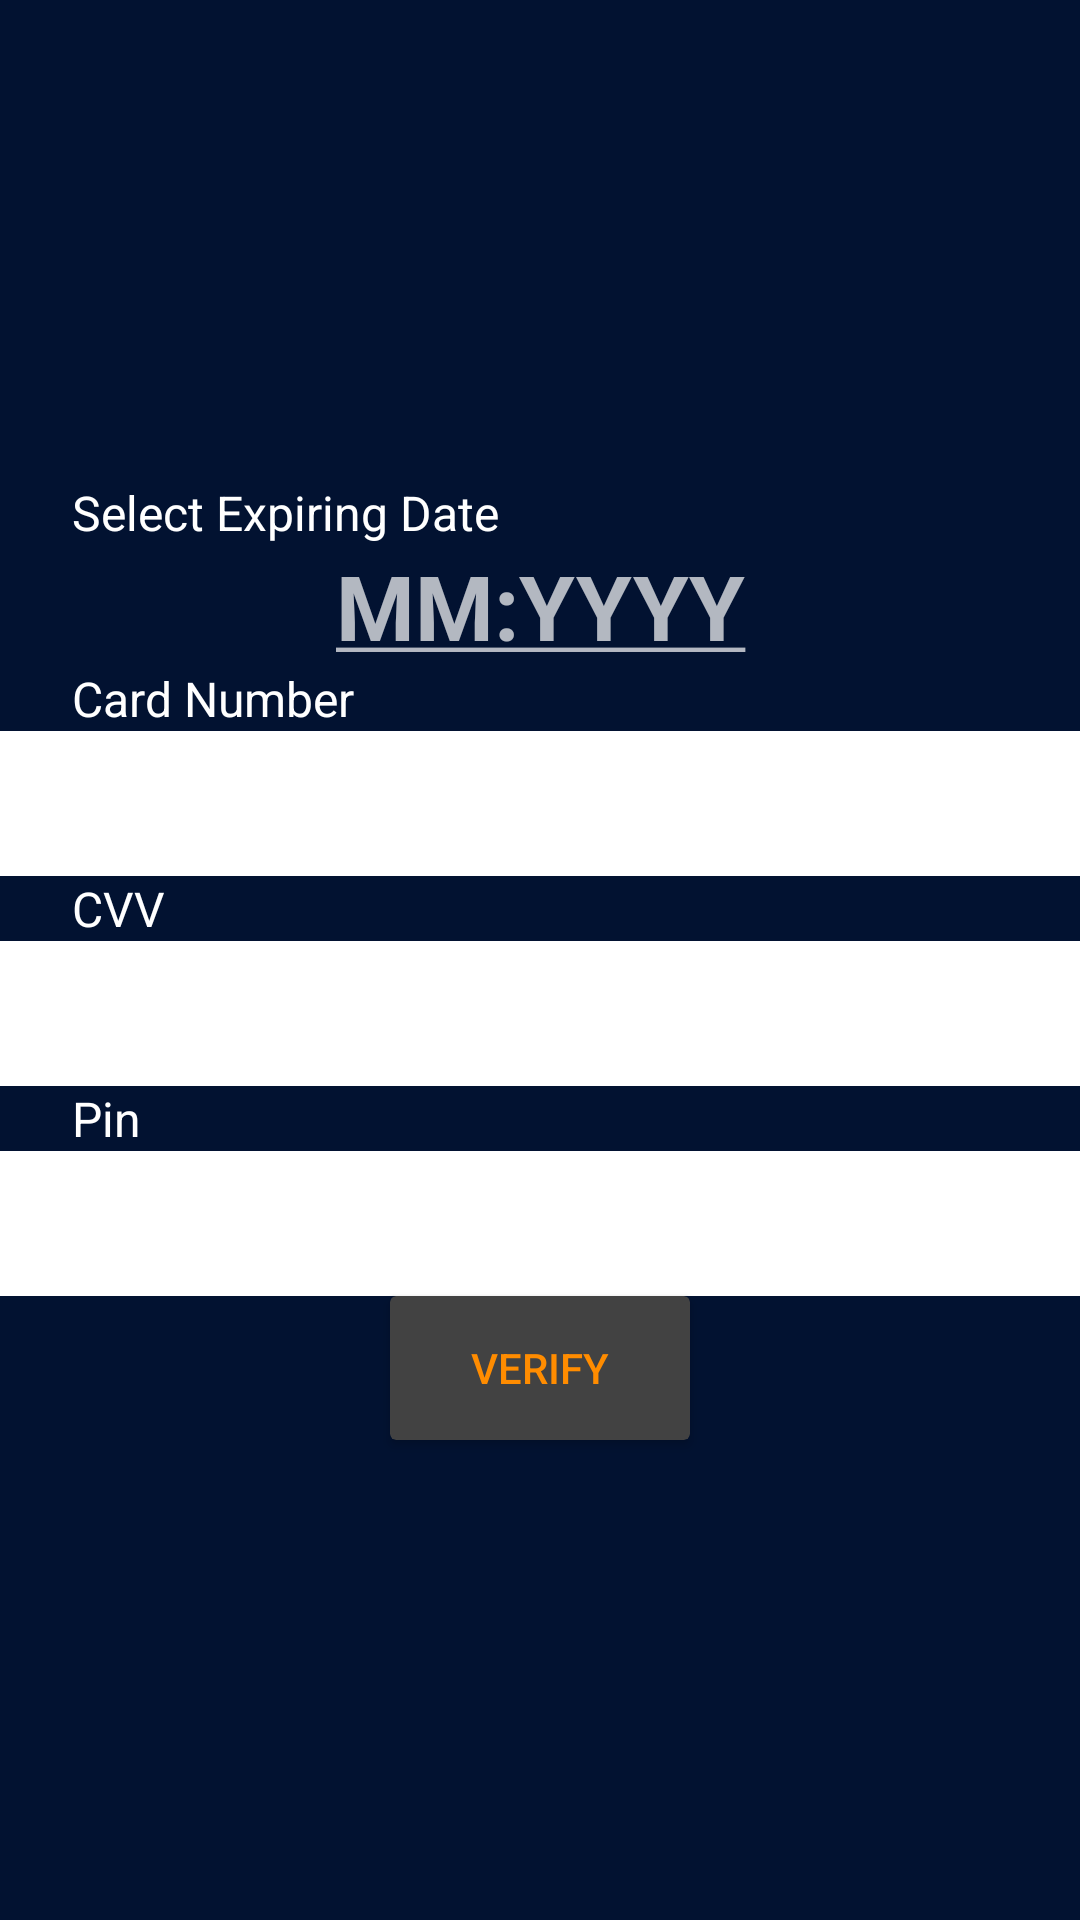

Here is an Android app screen rendered from its layout file. Give the layout XML and the strings, colors and styles it references.
<!-- AndroidManifest.xml: application theme AppTheme -->
<!-- res/layout/debit_card_reg.xml -->
<?xml version="1.0" encoding="utf-8"?>
<LinearLayout xmlns:android="http://schemas.android.com/apk/res/android"
    android:orientation="vertical"
    android:gravity="center"
    android:background="@color/zone_blue"
    android:layout_width="match_parent"
    android:layout_height="match_parent">

    <TextView
        android:textColor="#fff"
        android:gravity="left"
        android:text="Select Expiring Date"
        android:textSize="16dp"
        android:layout_marginLeft="16dp"
        android:layout_width="match_parent"
        android:layout_height="wrap_content" />


    <TextView
        android:layout_margin="@dimen/activity_horizontal_margin"
        android:textSize="30dp"
        android:textStyle="bold"
        android:id="@id/data_picker_text"
        android:text="@string/data_picker_text"
        android:gravity="center"
        android:layout_width="match_parent"
        android:layout_height="wrap_content" />

    <TextView
        android:textColor="#fff"
        android:gravity="left"
        android:text="Card Number"
        android:textSize="16dp"
        android:layout_marginLeft="16dp"
        android:layout_width="match_parent"
        android:layout_height="wrap_content" />
    <EditText
        android:cursorVisible="true"
        android:textCursorDrawable="@null"
        android:textColor="@android:color/black"
        android:layout_margin="@dimen/activity_horizontal_margin"
        android:padding="12dp"
        android:background="@android:color/white"
        android:id="@id/card_number"
        android:gravity="center"
        android:hint="@string/card_number"
        android:inputType="number"
        android:layout_width="match_parent"
        android:layout_height="wrap_content" />


    <TextView
        android:textColor="#fff"
        android:gravity="left"
        android:text="CVV"
        android:textSize="16dp"
        android:layout_marginLeft="16dp"
        android:layout_width="match_parent"
        android:layout_height="wrap_content" />

    <EditText
        android:maxLength="3"
        android:cursorVisible="true"
        android:textCursorDrawable="@null"
        android:textColor="@android:color/black"
        android:layout_margin="@dimen/activity_horizontal_margin"
        android:padding="12dp"
        android:background="@android:color/white"
        android:id="@id/cvv"
        android:gravity="center"
        android:hint="@string/cvv"
        android:inputType="number"
        android:layout_width="match_parent"
        android:layout_height="wrap_content" />

    <TextView
        android:textColor="#fff"
        android:gravity="left"
        android:text="Pin"
        android:textSize="16dp"
        android:layout_marginLeft="16dp"
        android:layout_width="match_parent"
        android:layout_height="wrap_content" />
    <EditText
        android:cursorVisible="true"
        android:textCursorDrawable="@null"
        android:textColor="@android:color/black"
        android:layout_margin="@dimen/activity_horizontal_margin"
        android:padding="12dp"
        android:background="@android:color/white"
        android:id="@id/pin"
        android:gravity="center"
        android:hint="@string/pin"
        android:inputType="numberPassword"
        android:layout_width="match_parent"
        android:layout_height="wrap_content" />

    <include layout="@layout/verify"/>

</LinearLayout>
<!-- res/layout/verify.xml (included above) -->
<android.support.v7.widget.CardView xmlns:android="http://schemas.android.com/apk/res/android"
    android:elevation="5dp"
    android:layout_width="wrap_content"
    android:layout_height="wrap_content">


    <Button
        android:background="@android:color/transparent"
        android:textColor="@color/zone_orange"
        android:id="@id/verify_button"
        android:text="@string/verify"
        android:layout_width="100dp"
        android:layout_height="wrap_content" />

</android.support.v7.widget.CardView>
<!-- resources referenced by this layout -->
<resources>
  <color name="zone_blue">#021231</color>
  <color name="zone_orange">#FF8C00</color>
  <string name="card_number">Card Number</string>
  <string name="cvv">CVV</string>
  <string name="data_picker_text"><u>MM:YYYY</u></string>
  <string name="pin">pin</string>
  <string name="verify">Verify</string>
  <style name="AppTheme" parent="Theme.AppCompat.NoActionBar">
          <item name="colorPrimary">#3276b1</item>
          <item name="colorPrimaryDark">#3276b1</item>
          <item name="colorAccent">#3276b1</item>
      </style>
</resources>
